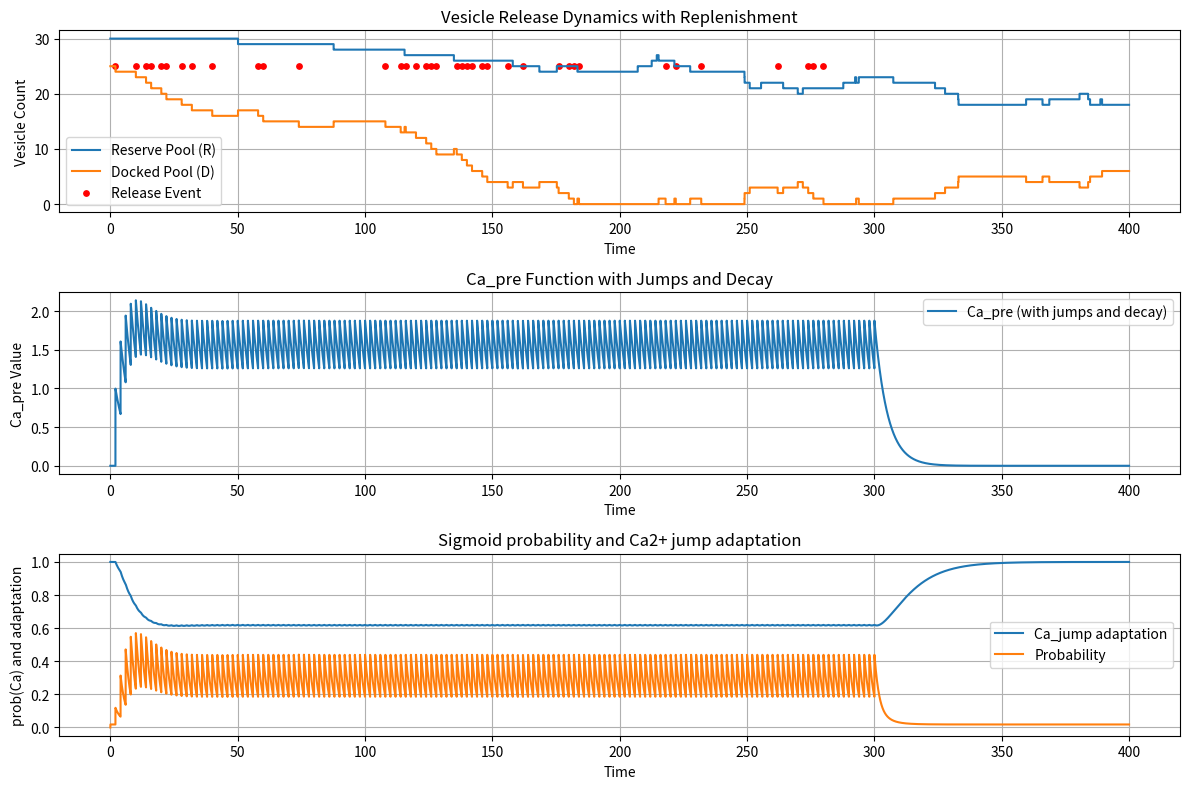

Source code (Python):
# Import necessary libraries
import numpy as np
import matplotlib.pyplot as plt

# Defining the sigmoid function used for vesicle release probability
def sigmoid(z, s=2, h=2):
    """
    Sigmoid function with slope s and half-activation at h.
    
    Parameters:
    - z: Input to the function
    - s: Slope of the sigmoid
    - h: Half-activation point
    
    Returns:
    - Value of the sigmoid function at z
    """
    return 1 / (1 + np.exp(-s*(z-h)))

# Defining the main simulation function for vesicle release with decay
def vesicle_release_with_decay(D0, R0, tau_adap, delta, tau_D, tau_R, tau_refR, s, decay_rate, jump_size, T, dt, release_rate, max_attempts, quiet_duration):
    """
    Simulate vesicle release dynamics considering vesicle replenishment, calcium-driven exponential decay, 
    and a sigmoid-based vesicle release probability.
    
    Parameters:
    - D0: Initial count of docked vesicles
    - R0: Initial count of reserve vesicles
    - tau_D: Transition rate from reserve to docked
    - tau_R: Transition rate from docked to reserve
    - tau_refR: Replenishment rate for the reserve pool
    - s: Slope of the sigmoid
    - decay_rate: Rate at which calcium decays
    - jump_size: Increase in calcium upon a release event
    - T: Total simulation time
    - dt: Time step of the simulation
    - release_rate: Rate at which vesicles are released
    
    Returns:
    - times: A list of time points of the simulation
    - reserve_values: Corresponding vesicle count in the reserve pool
    - docked_values: Corresponding vesicle count in the docked pool
    - Ca_pre_values: Calcium concentration over time
    - release_times: Time points at which vesicle releases occurred
    """
    
    # Initializing vesicle counts, calcium concentration, and Ca_jump
    R, D, Ca_pre, Ca_jump = R0, D0, 0, 1  # Initialize Ca_jump to 0 or any desired value

    # Initializing lists to store simulation results
    times, reserve_values, docked_values, Ca_pre_values, Ca_jump_values, Sigmoid_proba, release_times = [0], [R], [D], [Ca_pre], [Ca_jump], [0], []

    t, release_attempts, in_quiet_period, quiet_timer = 0, 0, False, 0  # Additional initializations

    # Main simulation loop to process each time step
    while t < T+ quiet_duration:
        # Compute the time for the next potential vesicle release
        next_release_time = (np.floor(t * release_rate) + 1) / release_rate 
        
        # Inner loop to process each time step until the next release time or end of simulation
        while t < next_release_time and t < T + quiet_duration: 
            if in_quiet_period:
                quiet_timer += dt
                if quiet_timer >= quiet_duration:
                    in_quiet_period, quiet_timer = False, 0  # Resetting quiet period and timer

            # Exponential decay of calcium
            Ca_pre *= np.exp(-decay_rate * dt)

            # Update Ca_jump using Euler's method for numerical integration
            dCa_jump = (1 - Ca_jump) * tau_adap - (delta * Ca_jump * Ca_pre)
            Ca_jump += dCa_jump * dt  # Update Ca_jump

            # Random event to determine vesicle movement
            rand_event = np.random.uniform(0, 1)

            # Calculate the rates of different transitions
            transition_RD = ((D0 - D) * R / tau_D) * dt
            transition_DR = ((R0 - R) * D / tau_R) * dt
            replenish_R = ((R0 - R) / tau_refR) * dt

            # Process vesicle movements based on the computed rates
            # Gillespie's algorithm-'a-chien (method to simulate the PDMP stochastic part)
            if rand_event < transition_RD and R > 0: R, D = R - 1, D + 1
            elif rand_event < transition_RD + transition_DR and D > 0: D, R = D - 1, R + 1
            elif rand_event < transition_RD + transition_DR + replenish_R and R < R0: R += 1

            # Updating time and storing simulation results
            t += dt
            times.extend([t])
            reserve_values.extend([R])
            docked_values.extend([D])
            Ca_pre_values.extend([Ca_pre])
            Ca_jump_values.extend([Ca_jump])
            Sigmoid_proba.extend([sigmoid(Ca_pre, s)])


        # Attempt to release only if not in a quiet period
        if not in_quiet_period and release_attempts < max_attempts:
            release_attempts += 1
            Ca_pre += jump_size * Ca_jump
            rand = np.random.rand()
            if rand < (sigmoid(Ca_pre, s)):
                print(rand, sigmoid(Ca_pre, s))
                if D > 0:
                    D -= 1
                    release_times.append(t)

        # Check if we've reached the maximum number of attempts
        if release_attempts == max_attempts:
            in_quiet_period = True


    return times, reserve_values, docked_values, Ca_pre_values, Ca_jump_values, Sigmoid_proba,release_times

# Setting the parameters for the simulation
D0 = 25
R0 = 30
tau_D = 5000  
tau_R = 1500  
tau_refR = 200
s = 2.0
decay_rate = 0.2  
jump_size = 1
T = 200
dt = 0.01
release_rate = .5
max_attempts=150
quiet_duration=200
# Parameter for Ca_jump adaptation
tau_adap = 0.1  # Set the value of tau_adap
delta = 0.04  # Set the value of delta

# Execute the simulation
times, reserve_values, docked_values, Ca_pre_values, Ca_jump_values, Sigmoid_proba, release_times = vesicle_release_with_decay(
    D0, R0, tau_adap, delta, tau_D, tau_R, tau_refR, s, decay_rate, jump_size, T, dt, release_rate, max_attempts, quiet_duration)

# Plotting the simulation results
plt.figure(figsize=(12, 8))

# Plot vesicle dynamics
plt.subplot(3, 1, 1)
plt.step(times, reserve_values, where='post', label="Reserve Pool (R)")
plt.step(times, docked_values, where='post', label="Docked Pool (D)")
plt.scatter(release_times, [D0] * len(release_times), color='red', label="Release Event", s=15)
plt.xlabel('Time')
plt.ylabel('Vesicle Count')
plt.title('Vesicle Release Dynamics with Replenishment')
plt.grid(True)
plt.legend()

# Plot calcium dynamics
plt.subplot(3, 1, 2)
plt.plot(times, Ca_pre_values, label="Ca_pre (with jumps and decay)")
plt.xlabel('Time')
plt.ylabel('Ca_pre Value')
plt.title('Ca_pre Function with Jumps and Decay')
plt.grid(True)
plt.legend()

# Plot calcium dynamics
plt.subplot(3, 1, 3)
plt.plot(times, Ca_jump_values, label="Ca_jump adaptation")
plt.xlabel('Time')
plt.ylabel('Ca_pre Value')
plt.title('Ca_pre Function with Jumps and Decay')
plt.grid(True)
plt.legend()
plt.tight_layout()

# Plot calcium dynamics
plt.subplot(3, 1, 3)
plt.plot(times, Sigmoid_proba, label="Probability")
plt.xlabel('Time')
plt.ylabel('prob(Ca) and adaptation')
plt.title('Sigmoid probability and Ca2+ jump adaptation')
plt.grid(True)
plt.legend()
plt.tight_layout()


plt.show()

# Generate a range of values to plot
#z_values = np.linspace(-10, 10, 400)  # Generate 400 values between -10 and 10

# Compute the corresponding sigmoid values
#sigmoid_values = sigmoid(z_values, s=2, h=6)  # Use s=1 and h=4

# Plot the sigmoid function
#plt.figure(figsize=(8, 6))
#plt.plot(z_values, sigmoid_values, label=f"Sigmoid with s=1, h=4")
#plt.axvline(0, color='gray', lw=0.5)  # Add a vertical line at x=0
#plt.axhline(0.5, color='gray', lw=0.5)  # Add a horizontal line at y=0.5
#plt.xlabel('z')
#plt.ylabel('sigmoid(z)')
#plt.title('Sigmoid Function')
#plt.legend()
#plt.grid(True)
#plt.show()
